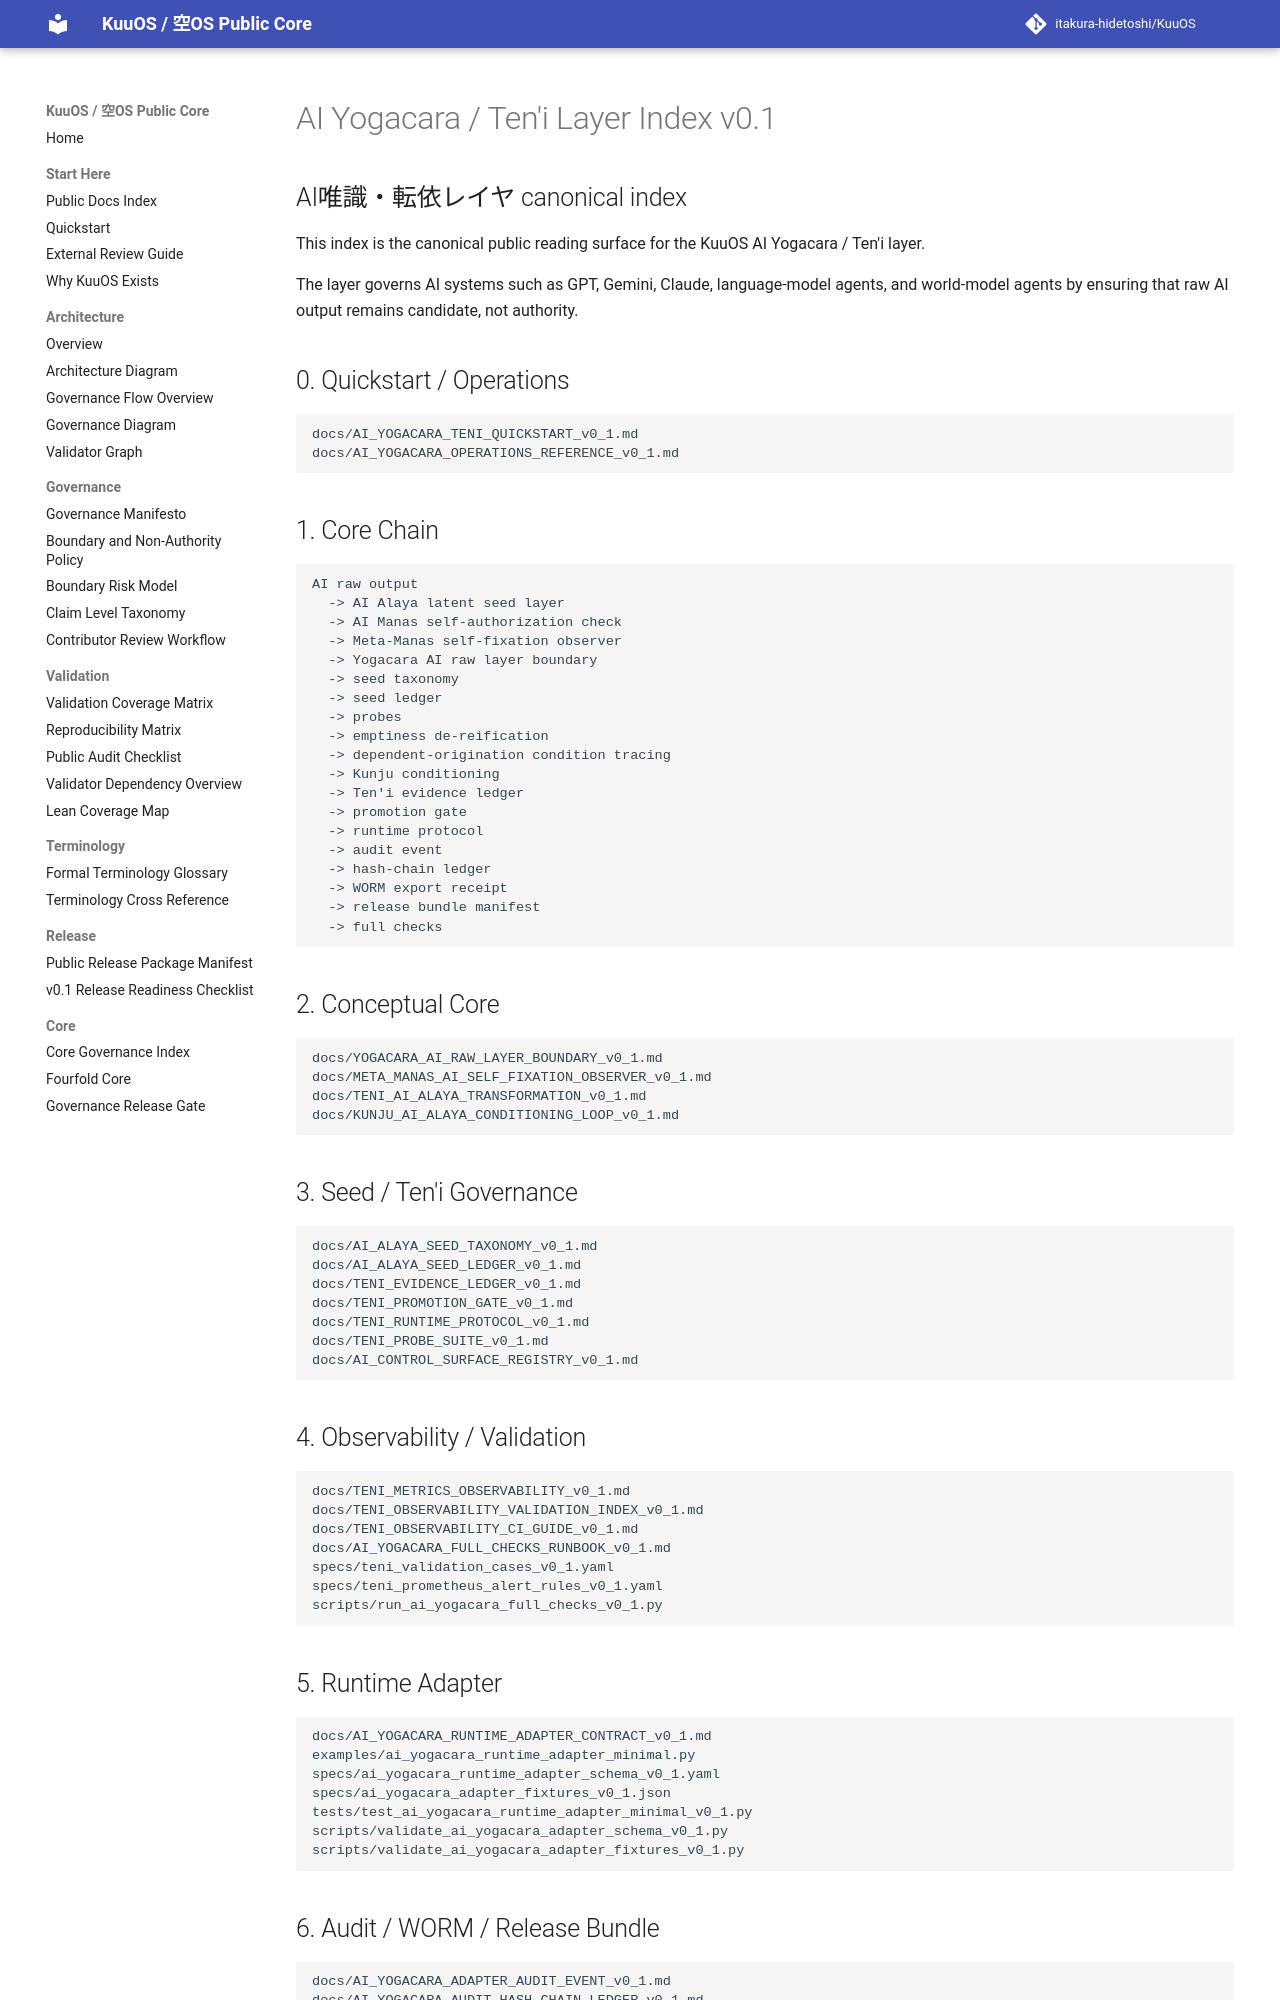

repository: itakura-hidetoshi/KuuOS · page: AI_YOGACARA_TENI_LAYER_INDEX_v0_1/index.html · generator: mkdocs

# AI Yogacara / Ten'i Layer Index v0.1

## AI唯識・転依レイヤ canonical index

This index is the canonical public reading surface for the KuuOS AI Yogacara / Ten'i layer.

The layer governs AI systems such as GPT, Gemini, Claude, language-model agents, and world-model agents by ensuring that raw AI output remains candidate, not authority.

## 0. Quickstart / Operations

```text
docs/AI_YOGACARA_TENI_QUICKSTART_v0_1.md
docs/AI_YOGACARA_OPERATIONS_REFERENCE_v0_1.md
```

## 1. Core Chain

```text
AI raw output
  -> AI Alaya latent seed layer
  -> AI Manas self-authorization check
  -> Meta-Manas self-fixation observer
  -> Yogacara AI raw layer boundary
  -> seed taxonomy
  -> seed ledger
  -> probes
  -> emptiness de-reification
  -> dependent-origination condition tracing
  -> Kunju conditioning
  -> Ten'i evidence ledger
  -> promotion gate
  -> runtime protocol
  -> audit event
  -> hash-chain ledger
  -> WORM export receipt
  -> release bundle manifest
  -> full checks
```

## 2. Conceptual Core

```text
docs/YOGACARA_AI_RAW_LAYER_BOUNDARY_v0_1.md
docs/META_MANAS_AI_SELF_FIXATION_OBSERVER_v0_1.md
docs/TENI_AI_ALAYA_TRANSFORMATION_v0_1.md
docs/KUNJU_AI_ALAYA_CONDITIONING_LOOP_v0_1.md
```

## 3. Seed / Ten'i Governance

```text
docs/AI_ALAYA_SEED_TAXONOMY_v0_1.md
docs/AI_ALAYA_SEED_LEDGER_v0_1.md
docs/TENI_EVIDENCE_LEDGER_v0_1.md
docs/TENI_PROMOTION_GATE_v0_1.md
docs/TENI_RUNTIME_PROTOCOL_v0_1.md
docs/TENI_PROBE_SUITE_v0_1.md
docs/AI_CONTROL_SURFACE_REGISTRY_v0_1.md
```

## 4. Observability / Validation

```text
docs/TENI_METRICS_OBSERVABILITY_v0_1.md
docs/TENI_OBSERVABILITY_VALIDATION_INDEX_v0_1.md
docs/TENI_OBSERVABILITY_CI_GUIDE_v0_1.md
docs/AI_YOGACARA_FULL_CHECKS_RUNBOOK_v0_1.md
specs/teni_validation_cases_v0_1.yaml
specs/teni_prometheus_alert_rules_v0_1.yaml
scripts/run_ai_yogacara_full_checks_v0_1.py
```

## 5. Runtime Adapter

```text
docs/AI_YOGACARA_RUNTIME_ADAPTER_CONTRACT_v0_1.md
examples/ai_yogacara_runtime_adapter_minimal.py
specs/ai_yogacara_runtime_adapter_schema_v0_1.yaml
specs/ai_yogacara_adapter_fixtures_v0_1.json
tests/test_ai_yogacara_runtime_adapter_minimal_v0_1.py
scripts/validate_ai_yogacara_adapter_schema_v0_1.py
scripts/validate_ai_yogacara_adapter_fixtures_v0_1.py
```

## 6. Audit / WORM / Release Bundle

```text
docs/AI_YOGACARA_ADAPTER_AUDIT_EVENT_v0_1.md
docs/AI_YOGACARA_AUDIT_HASH_CHAIN_LEDGER_v0_1.md
docs/AI_YOGACARA_AUDIT_WORM_EXPORT_MANIFEST_v0_1.md
docs/AI_YOGACARA_RELEASE_BUNDLE_MANIFEST_v0_1.md
specs/ai_yogacara_audit_hash_chain_fixture_v0_1.jsonl
specs/ai_yogacara_audit_worm_export_receipt_fixture_v0_1.yaml
scripts/validate_ai_yogacara_adapter_audit_event_v0_1.py
scripts/validate_ai_yogacara_audit_hash_chain_v0_1.py
scripts/validate_ai_yogacara_worm_export_receipt_v0_1.py
scripts/build_ai_yogacara_release_bundle_manifest_v0_1.py
scripts/validate_ai_yogacara_release_bundle_manifest_v0_1.py
```
